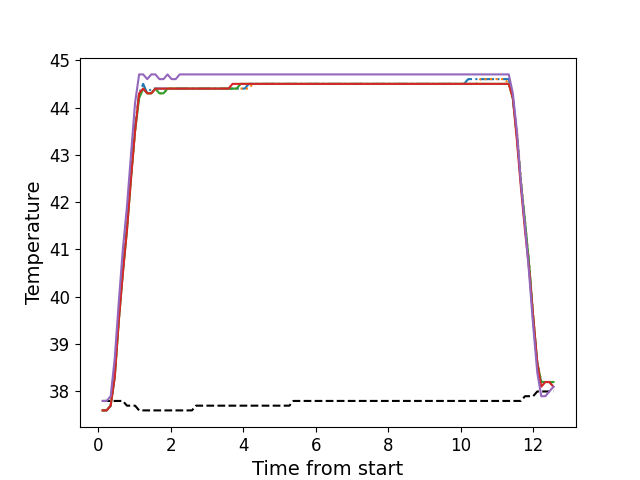

Source data for this figure (header and first rows):
, times, neutral, z1, z2, z3, z4, z5
0, 0.1196, 37.8, 37.6, 37.6, 37.6, 37.6, 37.8
1, 0.2322, 37.8, 37.6, 37.6, 37.6, 37.6, 37.8
2, 0.3439, 37.8, 37.7, 37.7, 37.7, 37.7, 37.9
3, 0.456, 37.8, 38.4, 38.4, 38.3, 38.3, 38.7
4, 0.5686, 37.8, 39.6, 39.5, 39.5, 39.5, 39.9
5, 0.6795, 37.8, 40.6, 40.6, 40.5, 40.5, 41.0
6, 0.792, 37.7, 41.5, 41.5, 41.4, 41.4, 41.9
7, 0.9041, 37.7, 42.6, 42.5, 42.5, 42.5, 43.0
8, 1.017, 37.7, 43.6, 43.5, 43.5, 43.5, 44.1
9, 1.129, 37.6, 44.3, 44.3, 44.2, 44.3, 44.7
10, 1.24, 37.6, 44.5, 44.4, 44.4, 44.4, 44.7
11, 1.353, 37.6, 44.3, 44.3, 44.3, 44.3, 44.6
12, 1.465, 37.6, 44.4, 44.3, 44.3, 44.3, 44.7
13, 1.577, 37.6, 44.4, 44.4, 44.4, 44.4, 44.7
14, 1.689, 37.6, 44.4, 44.3, 44.3, 44.4, 44.6
15, 1.802, 37.6, 44.4, 44.3, 44.3, 44.4, 44.6
16, 1.913, 37.6, 44.4, 44.4, 44.4, 44.4, 44.7
17, 2.024, 37.6, 44.4, 44.4, 44.4, 44.4, 44.6
18, 2.137, 37.6, 44.4, 44.4, 44.4, 44.4, 44.6
19, 2.25, 37.6, 44.4, 44.4, 44.4, 44.4, 44.7
20, 2.362, 37.6, 44.4, 44.4, 44.4, 44.4, 44.7
21, 2.473, 37.6, 44.4, 44.4, 44.4, 44.4, 44.7
22, 2.586, 37.6, 44.4, 44.4, 44.4, 44.4, 44.7
23, 2.697, 37.7, 44.4, 44.4, 44.4, 44.4, 44.7
24, 2.81, 37.7, 44.4, 44.4, 44.4, 44.4, 44.7
25, 2.922, 37.7, 44.4, 44.4, 44.4, 44.4, 44.7
26, 3.034, 37.7, 44.4, 44.4, 44.4, 44.4, 44.7
27, 3.146, 37.7, 44.4, 44.4, 44.4, 44.4, 44.7
28, 3.258, 37.7, 44.4, 44.4, 44.4, 44.4, 44.7
29, 3.37, 37.7, 44.4, 44.4, 44.4, 44.4, 44.7
30, 3.482, 37.7, 44.4, 44.4, 44.4, 44.4, 44.7
31, 3.594, 37.7, 44.4, 44.4, 44.4, 44.4, 44.7
32, 3.706, 37.7, 44.4, 44.4, 44.4, 44.5, 44.7
33, 3.818, 37.7, 44.4, 44.4, 44.4, 44.5, 44.7
34, 3.931, 37.7, 44.4, 44.4, 44.5, 44.5, 44.7
35, 4.042, 37.7, 44.4, 44.4, 44.5, 44.5, 44.7
36, 4.155, 37.7, 44.5, 44.4, 44.5, 44.5, 44.7
37, 4.267, 37.7, 44.5, 44.5, 44.5, 44.5, 44.7
38, 4.378, 37.7, 44.5, 44.5, 44.5, 44.5, 44.7
39, 4.491, 37.7, 44.5, 44.5, 44.5, 44.5, 44.7
40, 4.602, 37.7, 44.5, 44.5, 44.5, 44.5, 44.7
41, 4.715, 37.7, 44.5, 44.5, 44.5, 44.5, 44.7
42, 4.827, 37.7, 44.5, 44.5, 44.5, 44.5, 44.7
43, 4.939, 37.7, 44.5, 44.5, 44.5, 44.5, 44.7
44, 5.051, 37.7, 44.5, 44.5, 44.5, 44.5, 44.7
45, 5.163, 37.7, 44.5, 44.5, 44.5, 44.5, 44.7
46, 5.275, 37.7, 44.5, 44.5, 44.5, 44.5, 44.7
47, 5.387, 37.8, 44.5, 44.5, 44.5, 44.5, 44.7
48, 5.499, 37.8, 44.5, 44.5, 44.5, 44.5, 44.7
49, 5.611, 37.8, 44.5, 44.5, 44.5, 44.5, 44.7
50, 5.724, 37.8, 44.5, 44.5, 44.5, 44.5, 44.7
51, 5.835, 37.8, 44.5, 44.5, 44.5, 44.5, 44.7
52, 5.948, 37.8, 44.5, 44.5, 44.5, 44.5, 44.7
53, 6.059, 37.8, 44.5, 44.5, 44.5, 44.5, 44.7
54, 6.171, 37.8, 44.5, 44.5, 44.5, 44.5, 44.7
55, 6.284, 37.8, 44.5, 44.5, 44.5, 44.5, 44.7
56, 6.395, 37.8, 44.5, 44.5, 44.5, 44.5, 44.7
57, 6.508, 37.8, 44.5, 44.5, 44.5, 44.5, 44.7
58, 6.62, 37.8, 44.5, 44.5, 44.5, 44.5, 44.7
59, 6.732, 37.8, 44.5, 44.5, 44.5, 44.5, 44.7
... 52 more rows
